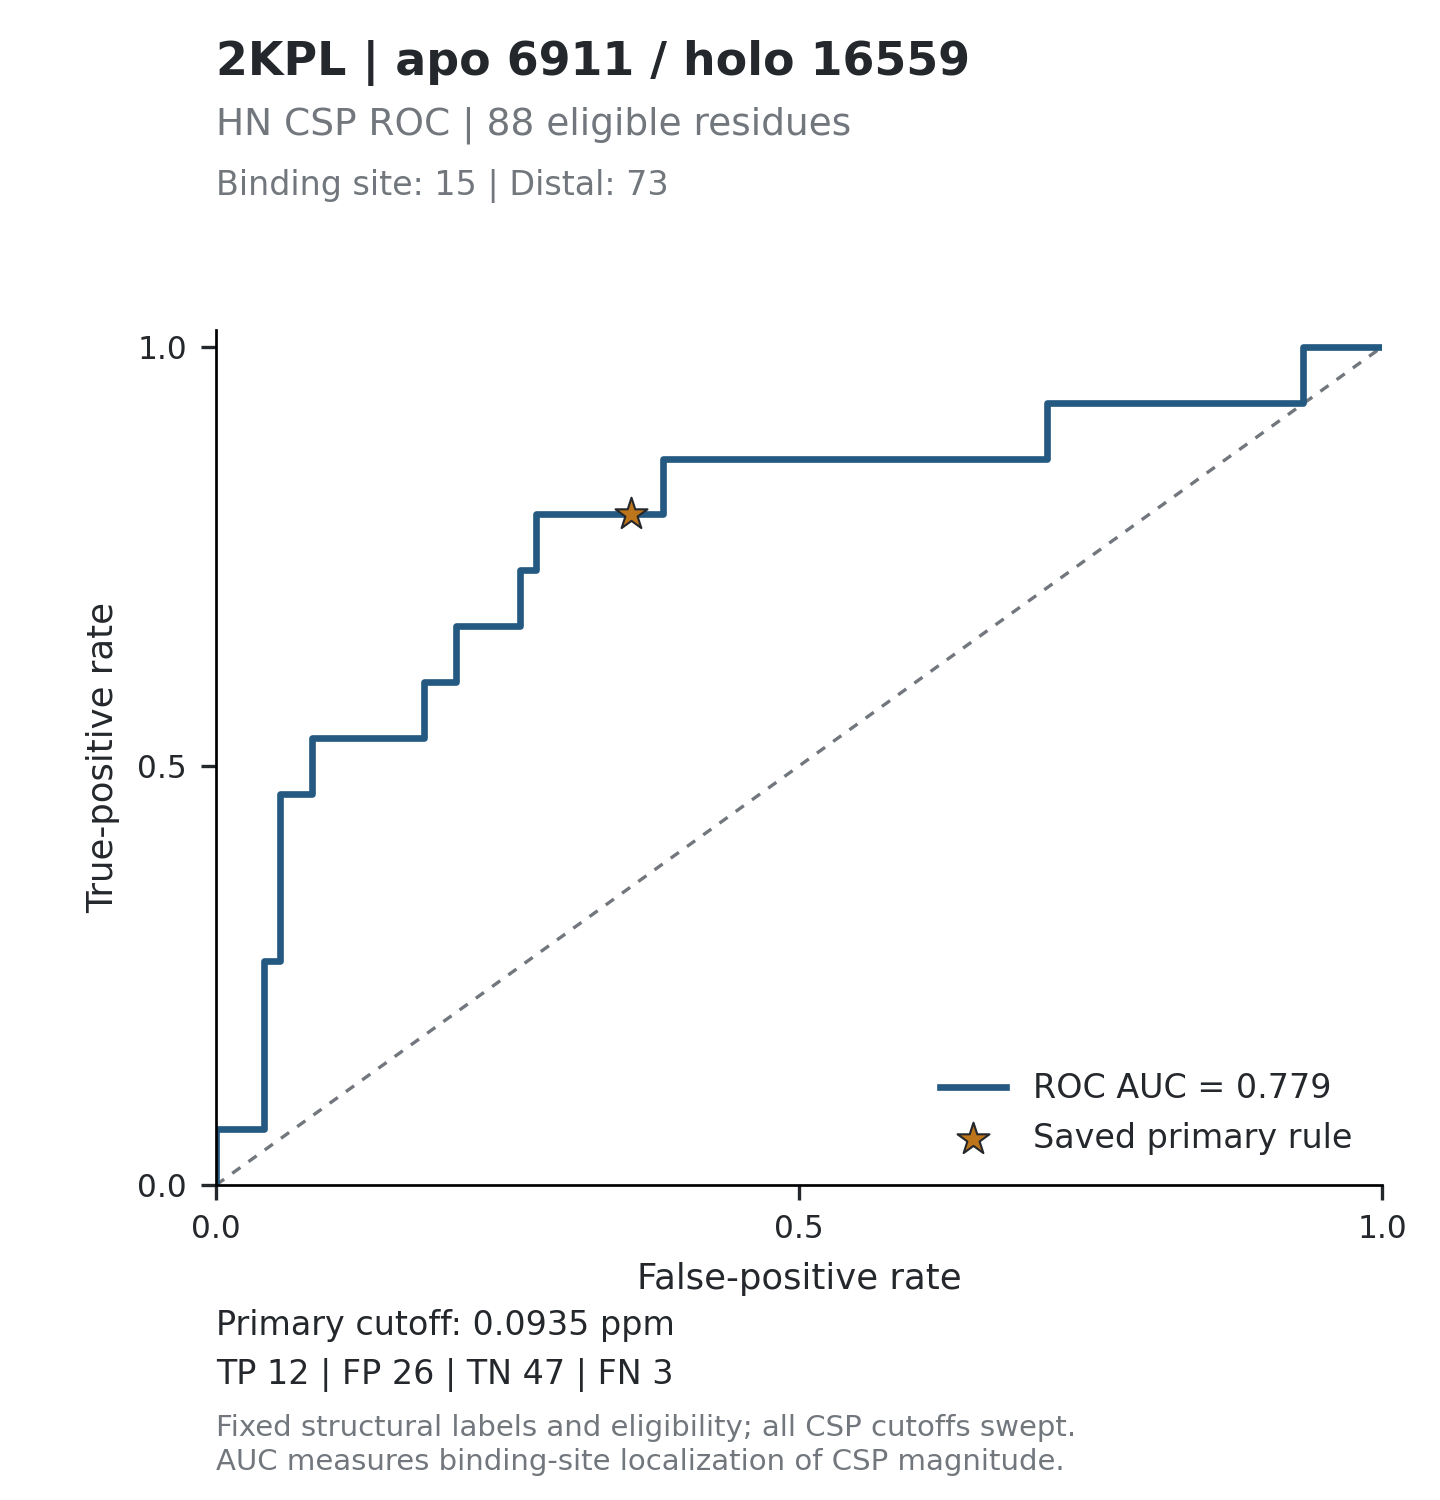

The table this chart was drawn from, first rows:
threshold, tp, fp, tn, fn, tpr, fpr, specificity, precision, fdr, tp_fp_ratio, target_id, score_mode
inf, 0, 0, 73, 15, 0, 0, 1, , , , 2KPL_6911, absolute_ppm
1.527, 1, 0, 73, 14, 0.06667, 0, 1, 1, 0, , 2KPL_6911, absolute_ppm
1.069, 1, 1, 72, 14, 0.06667, 0.0137, 0.9863, 0.5, 0.5, 1, 2KPL_6911, absolute_ppm
0.8845, 1, 2, 71, 14, 0.06667, 0.0274, 0.9726, 0.3333, 0.6667, 0.5, 2KPL_6911, absolute_ppm
0.616, 1, 3, 70, 14, 0.06667, 0.0411, 0.9589, 0.25, 0.75, 0.3333, 2KPL_6911, absolute_ppm
0.5837, 2, 3, 70, 13, 0.1333, 0.0411, 0.9589, 0.4, 0.6, 0.6667, 2KPL_6911, absolute_ppm
0.507, 3, 3, 70, 12, 0.2, 0.0411, 0.9589, 0.5, 0.5, 1, 2KPL_6911, absolute_ppm
0.4711, 4, 3, 70, 11, 0.2667, 0.0411, 0.9589, 0.5714, 0.4286, 1.333, 2KPL_6911, absolute_ppm
0.4102, 4, 4, 69, 11, 0.2667, 0.05479, 0.9452, 0.5, 0.5, 1, 2KPL_6911, absolute_ppm
0.35, 5, 4, 69, 10, 0.3333, 0.05479, 0.9452, 0.5556, 0.4444, 1.25, 2KPL_6911, absolute_ppm
0.3392, 6, 4, 69, 9, 0.4, 0.05479, 0.9452, 0.6, 0.4, 1.5, 2KPL_6911, absolute_ppm
0.3159, 7, 4, 69, 8, 0.4667, 0.05479, 0.9452, 0.6364, 0.3636, 1.75, 2KPL_6911, absolute_ppm
0.2823, 7, 5, 68, 8, 0.4667, 0.06849, 0.9315, 0.5833, 0.4167, 1.4, 2KPL_6911, absolute_ppm
0.2807, 7, 6, 67, 8, 0.4667, 0.08219, 0.9178, 0.5385, 0.4615, 1.167, 2KPL_6911, absolute_ppm
0.2758, 8, 6, 67, 7, 0.5333, 0.08219, 0.9178, 0.5714, 0.4286, 1.333, 2KPL_6911, absolute_ppm
0.259, 8, 7, 66, 7, 0.5333, 0.09589, 0.9041, 0.5333, 0.4667, 1.143, 2KPL_6911, absolute_ppm
0.22, 8, 8, 65, 7, 0.5333, 0.1096, 0.8904, 0.5, 0.5, 1, 2KPL_6911, absolute_ppm
0.2196, 8, 9, 64, 7, 0.5333, 0.1233, 0.8767, 0.4706, 0.5294, 0.8889, 2KPL_6911, absolute_ppm
0.1909, 8, 10, 63, 7, 0.5333, 0.137, 0.863, 0.4444, 0.5556, 0.8, 2KPL_6911, absolute_ppm
0.1865, 8, 11, 62, 7, 0.5333, 0.1507, 0.8493, 0.4211, 0.5789, 0.7273, 2KPL_6911, absolute_ppm
0.1864, 8, 12, 61, 7, 0.5333, 0.1644, 0.8356, 0.4, 0.6, 0.6667, 2KPL_6911, absolute_ppm
0.1862, 8, 13, 60, 7, 0.5333, 0.1781, 0.8219, 0.381, 0.619, 0.6154, 2KPL_6911, absolute_ppm
0.1828, 9, 13, 60, 6, 0.6, 0.1781, 0.8219, 0.4091, 0.5909, 0.6923, 2KPL_6911, absolute_ppm
0.1639, 9, 15, 58, 6, 0.6, 0.2055, 0.7945, 0.375, 0.625, 0.6, 2KPL_6911, absolute_ppm
0.1568, 10, 15, 58, 5, 0.6667, 0.2055, 0.7945, 0.4, 0.6, 0.6667, 2KPL_6911, absolute_ppm
0.151, 10, 16, 57, 5, 0.6667, 0.2192, 0.7808, 0.3846, 0.6154, 0.625, 2KPL_6911, absolute_ppm
0.1496, 10, 17, 56, 5, 0.6667, 0.2329, 0.7671, 0.3704, 0.6296, 0.5882, 2KPL_6911, absolute_ppm
0.1455, 10, 18, 55, 5, 0.6667, 0.2466, 0.7534, 0.3571, 0.6429, 0.5556, 2KPL_6911, absolute_ppm
0.1398, 10, 19, 54, 5, 0.6667, 0.2603, 0.7397, 0.3448, 0.6552, 0.5263, 2KPL_6911, absolute_ppm
0.1368, 11, 19, 54, 4, 0.7333, 0.2603, 0.7397, 0.3667, 0.6333, 0.5789, 2KPL_6911, absolute_ppm
0.1352, 11, 20, 53, 4, 0.7333, 0.274, 0.726, 0.3548, 0.6452, 0.55, 2KPL_6911, absolute_ppm
0.1272, 12, 20, 53, 3, 0.8, 0.274, 0.726, 0.375, 0.625, 0.6, 2KPL_6911, absolute_ppm
0.1171, 12, 21, 52, 3, 0.8, 0.2877, 0.7123, 0.3636, 0.6364, 0.5714, 2KPL_6911, absolute_ppm
0.1134, 12, 22, 51, 3, 0.8, 0.3014, 0.6986, 0.3529, 0.6471, 0.5455, 2KPL_6911, absolute_ppm
0.1126, 12, 23, 50, 3, 0.8, 0.3151, 0.6849, 0.3429, 0.6571, 0.5217, 2KPL_6911, absolute_ppm
0.1016, 12, 24, 49, 3, 0.8, 0.3288, 0.6712, 0.3333, 0.6667, 0.5, 2KPL_6911, absolute_ppm
0.1013, 12, 25, 48, 3, 0.8, 0.3425, 0.6575, 0.3243, 0.6757, 0.48, 2KPL_6911, absolute_ppm
0.1004, 12, 26, 47, 3, 0.8, 0.3562, 0.6438, 0.3158, 0.6842, 0.4615, 2KPL_6911, absolute_ppm
0.0885, 12, 27, 46, 3, 0.8, 0.3699, 0.6301, 0.3077, 0.6923, 0.4444, 2KPL_6911, absolute_ppm
0.0848, 12, 28, 45, 3, 0.8, 0.3836, 0.6164, 0.3, 0.7, 0.4286, 2KPL_6911, absolute_ppm
0.0847, 13, 28, 45, 2, 0.8667, 0.3836, 0.6164, 0.3171, 0.6829, 0.4643, 2KPL_6911, absolute_ppm
0.0835, 13, 29, 44, 2, 0.8667, 0.3973, 0.6027, 0.3095, 0.6905, 0.4483, 2KPL_6911, absolute_ppm
0.0817, 13, 30, 43, 2, 0.8667, 0.411, 0.589, 0.3023, 0.6977, 0.4333, 2KPL_6911, absolute_ppm
0.0715, 13, 31, 42, 2, 0.8667, 0.4247, 0.5753, 0.2955, 0.7045, 0.4194, 2KPL_6911, absolute_ppm
0.0701, 13, 33, 40, 2, 0.8667, 0.4521, 0.5479, 0.2826, 0.7174, 0.3939, 2KPL_6911, absolute_ppm
0.0628, 13, 34, 39, 2, 0.8667, 0.4658, 0.5342, 0.2766, 0.7234, 0.3824, 2KPL_6911, absolute_ppm
0.0621, 13, 35, 38, 2, 0.8667, 0.4795, 0.5205, 0.2708, 0.7292, 0.3714, 2KPL_6911, absolute_ppm
0.0608, 13, 36, 37, 2, 0.8667, 0.4932, 0.5068, 0.2653, 0.7347, 0.3611, 2KPL_6911, absolute_ppm
0.0591, 13, 37, 36, 2, 0.8667, 0.5068, 0.4932, 0.26, 0.74, 0.3514, 2KPL_6911, absolute_ppm
0.054, 13, 38, 35, 2, 0.8667, 0.5205, 0.4795, 0.2549, 0.7451, 0.3421, 2KPL_6911, absolute_ppm
0.0492, 13, 39, 34, 2, 0.8667, 0.5342, 0.4658, 0.25, 0.75, 0.3333, 2KPL_6911, absolute_ppm
0.0481, 13, 40, 33, 2, 0.8667, 0.5479, 0.4521, 0.2453, 0.7547, 0.325, 2KPL_6911, absolute_ppm
0.0476, 13, 41, 32, 2, 0.8667, 0.5616, 0.4384, 0.2407, 0.7593, 0.3171, 2KPL_6911, absolute_ppm
0.0446, 13, 42, 31, 2, 0.8667, 0.5753, 0.4247, 0.2364, 0.7636, 0.3095, 2KPL_6911, absolute_ppm
0.0432, 13, 43, 30, 2, 0.8667, 0.589, 0.411, 0.2321, 0.7679, 0.3023, 2KPL_6911, absolute_ppm
0.0427, 13, 44, 29, 2, 0.8667, 0.6027, 0.3973, 0.2281, 0.7719, 0.2955, 2KPL_6911, absolute_ppm
0.0412, 13, 45, 28, 2, 0.8667, 0.6164, 0.3836, 0.2241, 0.7759, 0.2889, 2KPL_6911, absolute_ppm
0.0399, 13, 46, 27, 2, 0.8667, 0.6301, 0.3699, 0.2203, 0.7797, 0.2826, 2KPL_6911, absolute_ppm
0.0371, 13, 47, 26, 2, 0.8667, 0.6438, 0.3562, 0.2167, 0.7833, 0.2766, 2KPL_6911, absolute_ppm
0.0359, 13, 48, 25, 2, 0.8667, 0.6575, 0.3425, 0.2131, 0.7869, 0.2708, 2KPL_6911, absolute_ppm
... 114 more rows
